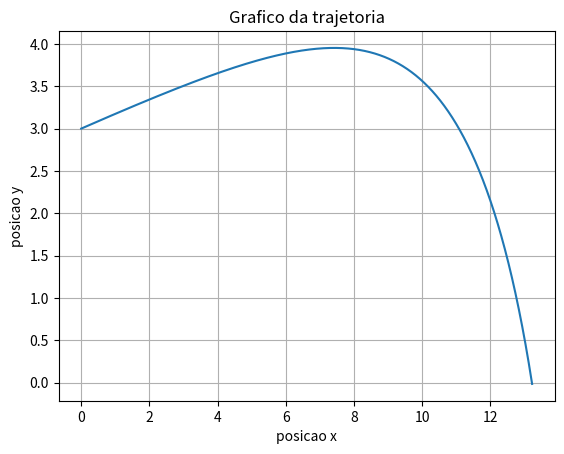

Here is the Python script that generated this plot:
import numpy as np
import matplotlib.pyplot as plt

dt=0.0001
tf=1.46
t0=0
n=int((tf-t0)/dt)

xmax=44

t=np.linspace(t0, tf, n+1)
vx=np.empty(n+1)
vy=np.empty(n+1)
ax=np.empty(n+1)
ay=np.empty(n+1)
x=np.empty(n+1)
y=np.empty(n+1)
v=np.empty(n+1)

#metodo de euler
y[0]=3
x[0]=0
g=9.80
v0=200*1000/3600 #m/s
ang=(10*np.pi)/180 #rad
vx[0]=v0*np.cos(ang)
vy[0]=v0*np.sin(ang)
vt=6.80
D=g/(vt**2)

for i in range(n):
    v[i]=(vy[i]**2+vx[i]**2)**0.5
    ay[i]=-g-D*vy[i]*v[i]
    vy[i+1]=vy[i]+ay[i]*dt
    y[i+1]=y[i]+vy[i]*dt
    ax[i]=-D*vx[i]*v[i]
    vx[i+1]=vx[i]+ax[i]*dt
    x[i+1]=x[i]+vx[i]*dt
    #alcance maximo
    if (y[i+1]*y[i]<0):
        xmax=x[i+1]

duracao=(-vy[0]+(vy[0]**2-4*y[0]*0.5*ay[0])**0.5)/(2*y[0])
        
fig, ax = plt.subplots(1)
ax.plot(x,y)
ax.set_xlabel("posicao x")
ax.set_ylabel("posicao y")
ax.set_title("Grafico da trajetoria")
plt.grid()
plt.show()

print("alcance maximo= ", xmax)
print("duracao= ", duracao)